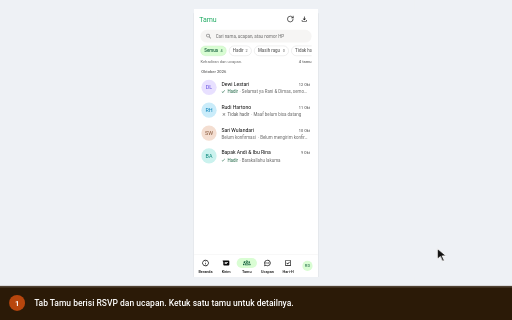
t = 0.00 s
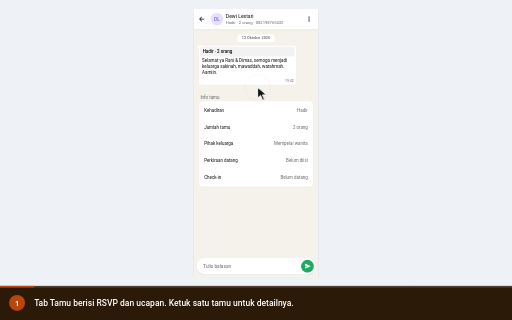
t = 1.66 s
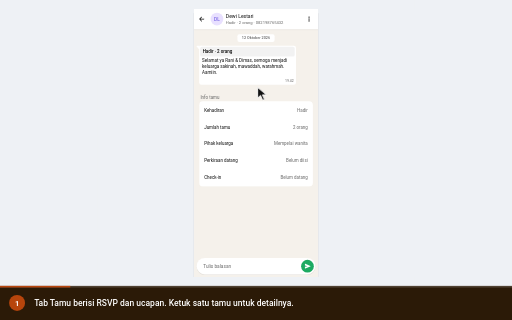
t = 3.40 s
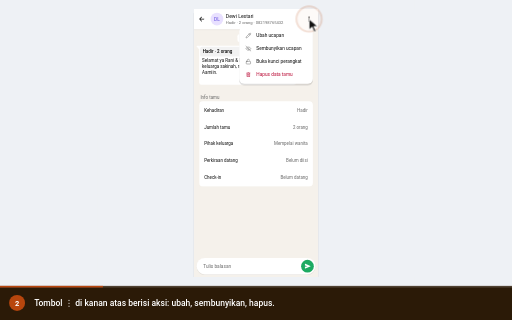
t = 4.98 s
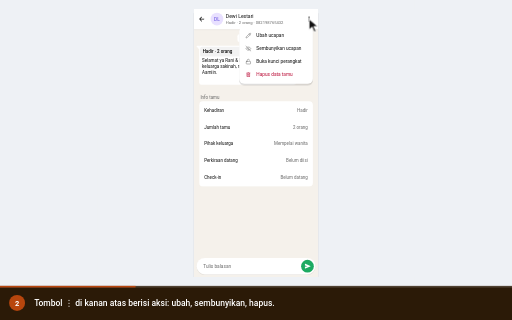
t = 6.55 s
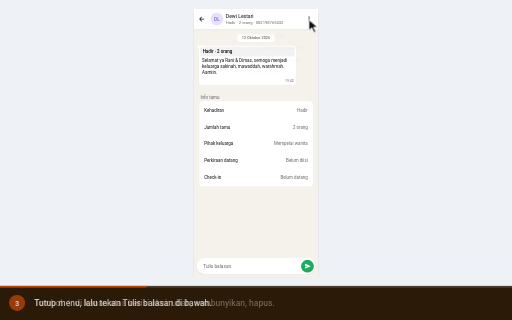
t = 7.08 s

The animated SVG that drew these frames (rendered in a browser with its animation timeline set to each time). Animation: 30 CSS @keyframes rules; frames cover the first 7.08 s, repeats indefinitely.

<svg xmlns="http://www.w3.org/2000/svg" viewBox="0 0 960 600" width="960" height="600" role="img" aria-labelledby="ttl dsc" font-family='Roboto,-apple-system,BlinkMacSystemFont,"Segoe UI",system-ui,sans-serif' data-total="25.2" data-steps="0,3.4,7,10.2,13,16.8,20">
<title id="ttl">Melihat tamu dan membalas ucapan</title>
<desc id="dsc">1. Tab Tamu berisi RSVP dan ucapan. Ketuk satu tamu untuk detailnya. 2. Tombol ⋮ di kanan atas berisi aksi: ubah, sembunyikan, hapus. 3. Tutup menu, lalu tekan Tulis balasan di bawah. 4. Ketik ucapan terima kasih untuk tamu itu. 5. Tekan tombol kirim. Balasan tersimpan dan tampil di undangan. 6. Tekan panah kembali. Daftar tamu dan tab bawah muncul lagi. 7. Tab Ucapan: tiap ucapan bertanda Sudah dibalas atau Belum dibalas.</desc>
<style>#world{transform:translate(182.22px,0px) scale(0.5956);animation:cam 25.2s infinite}@keyframes cam{0%{transform:translate(182.22px,0px) scale(0.5956);animation-timing-function:cubic-bezier(0.77,0,0.175,1)}2.381%{transform:translate(182.22px,0px) scale(0.5956)}13.492%{transform:translate(182.22px,0px) scale(0.5956);animation-timing-function:cubic-bezier(0.77,0,0.175,1)}15.873%{transform:translate(182.22px,0px) scale(0.5956)}27.778%{transform:translate(182.22px,0px) scale(0.5956);animation-timing-function:cubic-bezier(0.77,0,0.175,1)}30.159%{transform:translate(182.22px,0px) scale(0.5956)}40.476%{transform:translate(182.22px,0px) scale(0.5956);animation-timing-function:cubic-bezier(0.77,0,0.175,1)}42.857%{transform:translate(182.22px,0px) scale(0.5956)}51.587%{transform:translate(182.22px,0px) scale(0.5956);animation-timing-function:cubic-bezier(0.77,0,0.175,1)}53.968%{transform:translate(182.22px,0px) scale(0.5956)}66.667%{transform:translate(182.22px,0px) scale(0.5956);animation-timing-function:cubic-bezier(0.77,0,0.175,1)}69.048%{transform:translate(182.22px,0px) scale(0.5956)}79.365%{transform:translate(182.22px,0px) scale(0.5956);animation-timing-function:cubic-bezier(0.77,0,0.175,1)}81.746%{transform:translate(182.22px,0px) scale(0.5956)}98.214%{transform:translate(182.22px,0px) scale(0.5956);animation-timing-function:cubic-bezier(0.77,0,0.175,1)}100%{transform:translate(182.22px,0px) scale(0.5956)}}
#e-sel{transform-box:fill-box;transform-origin:center;opacity:1;transform:none;animation:v0 25.2s infinite}@keyframes v0{0%{opacity:0;transform:translateY(8px)}5.198%{opacity:0;transform:translateY(8px);animation-timing-function:cubic-bezier(0.23,1,0.32,1)}6.23%{opacity:1;transform:none}98.214%{opacity:1;transform:none}100%{opacity:0;transform:translateY(8px)}}
#e-detail{transform-box:fill-box;transform-origin:center;opacity:1;animation:v1 25.2s infinite}@keyframes v1{0%{opacity:0}5.198%{opacity:0;animation-timing-function:cubic-bezier(0.23,1,0.32,1)}6.23%{opacity:1}98.214%{opacity:1}100%{opacity:0}}
#e-infoA{transform-box:fill-box;transform-origin:center;opacity:1;transform:none;animation:v2 25.2s infinite}@keyframes v2{0%{opacity:0;transform:translateY(8px)}5.198%{opacity:0;transform:translateY(8px);animation-timing-function:cubic-bezier(0.23,1,0.32,1)}6.23%{opacity:1;transform:none}98.214%{opacity:1;transform:none}100%{opacity:0;transform:translateY(8px)}}
#e-composeA{transform-box:fill-box;transform-origin:center;opacity:1;transform:none;animation:v3 25.2s infinite}@keyframes v3{0%{opacity:0;transform:translateY(8px)}5.198%{opacity:0;transform:translateY(8px);animation-timing-function:cubic-bezier(0.23,1,0.32,1)}6.23%{opacity:1;transform:none}98.214%{opacity:1;transform:none}100%{opacity:0;transform:translateY(8px)}}
#e-menu{transform-origin:667px 68px;opacity:0;transform:scale(.96);animation:v4 25.2s infinite}@keyframes v4{0%{opacity:0;transform:scale(.96)}18.968%{opacity:0;transform:scale(.96);animation-timing-function:cubic-bezier(0.23,1,0.32,1)}20%{opacity:1;transform:none}27.778%{opacity:1;transform:none;animation-timing-function:cubic-bezier(0.23,1,0.32,1)}28.413%{opacity:0;transform:scale(.96)}98.214%{opacity:0;transform:scale(.96)}100%{opacity:0;transform:scale(.96)}}
#e-reply{transform-box:fill-box;transform-origin:center;opacity:1;transform:none;animation:v5 25.2s infinite}@keyframes v5{0%{opacity:0;transform:translateY(8px)}32.698%{opacity:0;transform:translateY(8px);animation-timing-function:cubic-bezier(0.23,1,0.32,1)}33.73%{opacity:1;transform:none}98.214%{opacity:1;transform:none}100%{opacity:0;transform:translateY(8px)}}
#e-phReply{transform-box:fill-box;transform-origin:center;opacity:0;transform:translateY(8px);animation:v6 25.2s infinite}@keyframes v6{0%{opacity:0;transform:translateY(8px)}32.698%{opacity:0;transform:translateY(8px);animation-timing-function:cubic-bezier(0.23,1,0.32,1)}33.73%{opacity:1;transform:none}40.476%{opacity:1;transform:none;animation-timing-function:cubic-bezier(0.23,1,0.32,1)}41.111%{opacity:0;transform:translateY(8px)}98.214%{opacity:0;transform:translateY(8px)}100%{opacity:0;transform:translateY(8px)}}
#e-typed{transform-box:fill-box;transform-origin:center;opacity:1;transform:none;animation:v7 25.2s infinite}@keyframes v7{0%{opacity:0;transform:translateY(8px)}40.476%{opacity:0;transform:translateY(8px);animation-timing-function:cubic-bezier(0.23,1,0.32,1)}41.508%{opacity:1;transform:none}98.214%{opacity:1;transform:none}100%{opacity:0;transform:translateY(8px)}}
#e-out{transform-box:fill-box;transform-origin:center;opacity:1;transform:none;animation:v8 25.2s infinite}@keyframes v8{0%{opacity:0;transform:translateY(8px)}57.341%{opacity:0;transform:translateY(8px);animation-timing-function:cubic-bezier(0.23,1,0.32,1)}58.373%{opacity:1;transform:none}98.214%{opacity:1;transform:none}100%{opacity:0;transform:translateY(8px)}}
#e-saved{transform-box:fill-box;transform-origin:center;opacity:0;transform:translateY(24px);animation:v9 25.2s infinite}@keyframes v9{0%{opacity:0;transform:translateY(24px)}57.341%{opacity:0;transform:translateY(24px);animation-timing-function:cubic-bezier(0.23,1,0.32,1)}58.373%{opacity:1;transform:none}66.667%{opacity:1;transform:none;animation-timing-function:cubic-bezier(0.23,1,0.32,1)}67.302%{opacity:0;transform:translateY(24px)}98.214%{opacity:0;transform:translateY(24px)}100%{opacity:0;transform:translateY(24px)}}
#e-list{transform-box:fill-box;transform-origin:center;opacity:1;animation:v10 25.2s infinite}@keyframes v10{0%{opacity:0}71.587%{opacity:0;animation-timing-function:cubic-bezier(0.23,1,0.32,1)}72.619%{opacity:1}98.214%{opacity:1}100%{opacity:0}}
#e-ucapan{transform-box:fill-box;transform-origin:center;opacity:1;animation:v11 25.2s infinite}@keyframes v11{0%{opacity:0}84.841%{opacity:0;animation-timing-function:cubic-bezier(0.23,1,0.32,1)}85.873%{opacity:1}98.214%{opacity:1}100%{opacity:0}}
.ty3_0{transform-box:fill-box;transform-origin:left center;animation:ty3_0 25.2s infinite}@keyframes ty3_0{0%,41.865%{transform:scaleX(0);animation-timing-function:steps(26,end)}49.087%,98.214%{transform:scaleX(1)}100%{transform:scaleX(1)}}
#cur{animation:cur 25.2s infinite}@keyframes cur{0%{transform:translate(820px,466px);animation-timing-function:cubic-bezier(0.77,0,0.175,1)}4.722%{transform:translate(483px,163.8px);animation-timing-function:cubic-bezier(0.77,0,0.175,1)}13.492%{transform:translate(483px,163.8px);animation-timing-function:cubic-bezier(0.77,0,0.175,1)}18.492%{transform:translate(579.5px,35.7px);animation-timing-function:cubic-bezier(0.77,0,0.175,1)}27.778%{transform:translate(579.5px,35.7px);animation-timing-function:cubic-bezier(0.77,0,0.175,1)}32.222%{transform:translate(453.2px,499.1px);animation-timing-function:cubic-bezier(0.77,0,0.175,1)}40.476%{transform:translate(453.2px,499.1px);animation-timing-function:cubic-bezier(0.77,0,0.175,1)}51.587%{transform:translate(453.2px,499.1px);animation-timing-function:cubic-bezier(0.77,0,0.175,1)}56.865%{transform:translate(576.5px,499.7px);animation-timing-function:cubic-bezier(0.77,0,0.175,1)}66.667%{transform:translate(576.5px,499.7px);animation-timing-function:cubic-bezier(0.77,0,0.175,1)}71.111%{transform:translate(378.2px,35.7px);animation-timing-function:cubic-bezier(0.77,0,0.175,1)}79.365%{transform:translate(378.2px,35.7px);animation-timing-function:cubic-bezier(0.77,0,0.175,1)}84.365%{transform:translate(501.4px,496.7px);animation-timing-function:cubic-bezier(0.77,0,0.175,1)}98.214%{transform:translate(501.4px,496.7px);animation-timing-function:cubic-bezier(0.77,0,0.175,1)}100%{transform:translate(820px,466px);animation-timing-function:cubic-bezier(0.77,0,0.175,1)}}
#r0{opacity:0;transform-origin:483px 163.8px;animation:r0 25.2s infinite}@keyframes r0{0%,4.722%{opacity:0;transform:scale(.4);animation-timing-function:cubic-bezier(0.23,1,0.32,1)}4.921%{opacity:1}6.905%{opacity:0;transform:scale(1.5)}100%{opacity:0}}
#r1{opacity:0;transform-origin:579.5px 35.7px;animation:r1 25.2s infinite}@keyframes r1{0%,18.492%{opacity:0;transform:scale(.4);animation-timing-function:cubic-bezier(0.23,1,0.32,1)}18.69%{opacity:1}20.675%{opacity:0;transform:scale(1.5)}100%{opacity:0}}
#r2{opacity:0;transform-origin:453.2px 499.1px;animation:r2 25.2s infinite}@keyframes r2{0%,32.222%{opacity:0;transform:scale(.4);animation-timing-function:cubic-bezier(0.23,1,0.32,1)}32.421%{opacity:1}34.405%{opacity:0;transform:scale(1.5)}100%{opacity:0}}
#r4{opacity:0;transform-origin:576.5px 499.7px;animation:r4 25.2s infinite}@keyframes r4{0%,56.865%{opacity:0;transform:scale(.4);animation-timing-function:cubic-bezier(0.23,1,0.32,1)}57.063%{opacity:1}59.048%{opacity:0;transform:scale(1.5)}100%{opacity:0}}
#r5{opacity:0;transform-origin:378.2px 35.7px;animation:r5 25.2s infinite}@keyframes r5{0%,71.111%{opacity:0;transform:scale(.4);animation-timing-function:cubic-bezier(0.23,1,0.32,1)}71.31%{opacity:1}73.294%{opacity:0;transform:scale(1.5)}100%{opacity:0}}
#r6{opacity:0;transform-origin:501.4px 496.7px;animation:r6 25.2s infinite}@keyframes r6{0%,84.365%{opacity:0;transform:scale(.4);animation-timing-function:cubic-bezier(0.23,1,0.32,1)}84.563%{opacity:1}86.548%{opacity:0;transform:scale(1.5)}100%{opacity:0}}
#c0,#n0{opacity:0;animation:c0 25.2s infinite}@keyframes c0{0%{opacity:1}13.492%{opacity:1}14.286%{opacity:0}99.802%{opacity:0}100%{opacity:1}}
#c1,#n1{opacity:0;animation:c1 25.2s infinite}@keyframes c1{0%{opacity:0}13.492%{opacity:0}14.286%{opacity:1}27.778%{opacity:1}28.571%{opacity:0}100%{opacity:0}}
#c2,#n2{opacity:0;animation:c2 25.2s infinite}@keyframes c2{0%{opacity:0}27.778%{opacity:0}28.571%{opacity:1}40.476%{opacity:1}41.27%{opacity:0}100%{opacity:0}}
#c3,#n3{opacity:0;animation:c3 25.2s infinite}@keyframes c3{0%{opacity:0}40.476%{opacity:0}41.27%{opacity:1}51.587%{opacity:1}52.381%{opacity:0}100%{opacity:0}}
#c4,#n4{opacity:0;animation:c4 25.2s infinite}@keyframes c4{0%{opacity:0}51.587%{opacity:0}52.381%{opacity:1}66.667%{opacity:1}67.46%{opacity:0}100%{opacity:0}}
#c5,#n5{opacity:0;animation:c5 25.2s infinite}@keyframes c5{0%{opacity:0}66.667%{opacity:0}67.46%{opacity:1}79.365%{opacity:1}80.159%{opacity:0}100%{opacity:0}}
#c6,#n6{opacity:1;animation:c6 25.2s infinite}@keyframes c6{0%{opacity:0}79.365%{opacity:0}80.159%{opacity:1}98.214%{opacity:1}99.008%{opacity:0}100%{opacity:0}}
#prog{transform-origin:0 0;transform:scaleX(1);animation:prog 25.2s linear infinite}@keyframes prog{0%{transform:scaleX(0)}98.214%{transform:scaleX(1)}100%{transform:scaleX(1)}}
#ca0{opacity:0;animation:ca0 25.2s infinite}@keyframes ca0{0%,41.865%{opacity:0;transform:translateX(0)}41.866%{opacity:1;transform:translateX(0);animation-timing-function:steps(26,end)}49.087%{opacity:1;transform:translateX(196px)}51.071%{opacity:0;transform:translateX(196px)}100%{opacity:0;transform:translateX(196px)}}
@media (prefers-reduced-motion:reduce){*{animation:none!important}#cur{display:none}}</style>
<defs><clipPath id="ty3_0"><rect class="ty3_0" x="334" y="826" width="196" height="24"/></clipPath><clipPath id="stage"><rect x="0" y="0" width="960" height="536"/></clipPath></defs>
<rect x="0" y="0" width="960" height="600" rx="0" fill="#eef1f5"/>
<g clip-path="url(#stage)"><g id="world">
<rect x="0" y="0" width="1000" height="900" rx="0" fill="#eef1f5"/>
<rect x="305" y="34" width="390" height="844" rx="2" fill="rgba(16,24,40,.08)"/><rect x="302" y="40" width="396" height="844" rx="4" fill="rgba(16,24,40,.04)"/>
<rect x="305" y="28" width="390" height="844" rx="0" fill="#fff"/>
<g transform="translate(305 28)"><rect x="0" y="0" width="390" height="844" rx="0" fill="#fff"/><rect x="0" y="0" width="390" height="64" rx="0" fill="#fff"/><text x="16" y="40" font-size="22" fill="#1daa61">Tamu</text><g transform="translate(291 20) scale(1)" fill="none" stroke="#0a0a0a" stroke-width="2" stroke-linecap="round" stroke-linejoin="round"><path d="M21 12a9 9 0 1 1-9-9c2.52 0 4.93 1 6.74 2.74L21 8"/><path d="M21 3v5h-5"/></g><g transform="translate(335 20) scale(1)" fill="#0a0a0a"><path d="M12 15.57a1.1 1.1 0 0 1-.38-.06.88.88 0 0 1-.32-.21l-3.6-3.6a.92.92 0 0 1-.29-.7 1.03 1.03 0 0 1 1-1.01c.28-.01.52.08.71.29L11 12.14V5c0-.28.1-.52.29-.71.19-.2.43-.29.71-.29.28 0 .52.1.71.29.2.19.29.43.29.71v7.15l1.88-1.88c.2-.2.43-.3.7-.28a1.02 1.02 0 0 1 1 1.01c.02.27-.08.5-.28.7l-3.6 3.6a.8.8 0 0 1-.32.21 1.1 1.1 0 0 1-.38.06ZM6 20c-.55 0-1.02-.2-1.41-.59-.4-.39-.59-.86-.59-1.41v-2c0-.28.1-.52.29-.71.19-.2.43-.29.71-.29.28 0 .52.1.71.29.2.19.29.43.29.71v2h12v-2c0-.28.1-.52.29-.71.19-.2.43-.29.71-.29.28 0 .52.1.71.29.2.19.29.43.29.71v2c0 .55-.2 1.02-.59 1.41-.39.4-.86.59-1.41.59H6Z"/></g><rect x="20" y="66" width="350" height="40" rx="20" fill="#f6f5f4"/><g transform="translate(36 76) scale(0.8333)" fill="#666666"><path d="M9.5 16a6.27 6.27 0 0 1-4.61-1.89A6.27 6.27 0 0 1 3 9.5c0-1.82.63-3.35 1.89-4.61A6.27 6.27 0 0 1 9.5 3c1.82 0 3.35.63 4.61 1.89A6.27 6.27 0 0 1 16 9.5a6.1 6.1 0 0 1-1.3 3.8l5.6 5.6c.18.18.27.42.27.7 0 .28-.09.52-.27.7a.95.95 0 0 1-.7.27.95.95 0 0 1-.7-.27l-5.6-5.6A5.96 5.96 0 0 1 9.5 16Zm0-2c1.25 0 2.31-.44 3.19-1.31A4.34 4.34 0 0 0 14 9.5c0-1.25-.44-2.31-1.31-3.19A4.34 4.34 0 0 0 9.5 5c-1.25 0-2.31.44-3.19 1.31A4.34 4.34 0 0 0 5 9.5c0 1.25.44 2.31 1.31 3.19A4.34 4.34 0 0 0 9.5 14Z"/></g><text x="68" y="91" font-size="14" fill="#666666">Cari nama, ucapan, atau nomor HP</text><svg x="0" y="100" width="370" height="60" viewBox="0 100 370 60" overflow="hidden"><rect x="20.5" y="116.5" width="81" height="31" rx="16" fill="#d9fdd3" stroke="#bfe6b8" stroke-width="1"/><text x="32" y="137" font-size="14" font-weight="500" fill="#15603e">Semua</text><text x="83" y="137" font-size="12" fill="#15603e">4</text><rect x="110.5" y="116.5" width="70" height="31" rx="16" fill="#fff" stroke="#cccccc" stroke-width="1"/><text x="122" y="137" font-size="14" font-weight="500" fill="#666666">Hadir</text><text x="162" y="137" font-size="12" fill="#666666">2</text><rect x="189.5" y="116.5" width="108" height="31" rx="16" fill="#fff" stroke="#cccccc" stroke-width="1"/><text x="201" y="137" font-size="14" font-weight="500" fill="#666666">Masih ragu</text><text x="279" y="137" font-size="12" fill="#666666">0</text><rect x="306.5" y="116.5" width="108" height="31" rx="16" fill="#fff" stroke="#cccccc" stroke-width="1"/><text x="318" y="137" font-size="14" font-weight="500" fill="#666666">Tidak hadir</text><text x="396" y="137" font-size="12" fill="#666666">1</text><rect x="423.5" y="116.5" width="149" height="31" rx="16" fill="#fff" stroke="#cccccc" stroke-width="1"/><text x="435" y="137" font-size="14" font-weight="500" fill="#666666">Belum konfirmasi</text><text x="554" y="137" font-size="12" fill="#666666">1</text></svg><text x="20" y="171" font-size="13" fill="#666666">Kehadiran dan ucapan.</text><text x="370" y="171" font-size="13" font-weight="500" fill="#666666" text-anchor="end">4 tamu</text><text x="23" y="203" font-size="13" font-weight="500" fill="#666666">Oktober 2026</text><circle cx="47" cy="247" r="24" fill="#e8e0ff"/><text x="47" y="253" font-size="17" fill="#5e47de" text-anchor="middle">DL</text><text x="86" y="242" font-size="16" fill="#0a0a0a">Dewi Lestari</text><text x="365" y="242" font-size="12" font-weight="500" fill="#666666" text-anchor="end">12 Okt</text><g transform="translate(86 252) scale(0.6667)" fill="#15603e"><path d="M16.14 5.86a1 1 0 0 0-1.41.15l-7.99 9.86-3.25-3.29a.99.99 0 0 0-1.41 0 .99.99 0 0 0 0 1.41l4.03 4.09c.19.19.45.3.71.3h.05a1 1 0 0 0 .73-.37l8.7-10.73a1 1 0 0 0-.15-1.41l-.01-.01Z"/></g><text x="105" y="265" font-size="14" fill="#15603e">Hadir</text><text x="143" y="265" font-size="14" fill="#666666">· Selamat ya Rani &amp; Dimas, semo…</text><circle cx="47" cy="319" r="24" fill="#caecfa"/><text x="47" y="325" font-size="17" fill="#027eb5" text-anchor="middle">RH</text><text x="86" y="314" font-size="16" fill="#0a0a0a">Rudi Hartono</text><text x="365" y="314" font-size="12" font-weight="500" fill="#666666" text-anchor="end">11 Okt</text><g transform="translate(86 324) scale(0.6667)" fill="#555"><path d="m12 13.4-4.9 4.9a.95.95 0 0 1-.7.27.95.95 0 0 1-.7-.27.95.95 0 0 1-.28-.7c0-.28.1-.52.28-.7l4.9-4.9-4.9-4.9a.95.95 0 0 1-.28-.7.95.95 0 0 1 .97-.98c.3 0 .53.1.71.28l4.9 4.9 4.9-4.9a.95.95 0 0 1 .7-.27c.28 0 .52.09.7.27.18.18.27.42.27.7 0 .28-.09.52-.27.7L13.4 12l4.9 4.9c.18.18.27.42.27.7 0 .28-.09.52-.27.7a.95.95 0 0 1-.7.27.95.95 0 0 1-.7-.27L12 13.4Z"/></g><text x="105" y="337" font-size="14" fill="#555">Tidak hadir</text><text x="180" y="337" font-size="14" fill="#666666">· Maaf belum bisa datang</text><circle cx="47" cy="391" r="24" fill="#f4ded1"/><text x="47" y="397" font-size="17" fill="#855538" text-anchor="middle">SW</text><text x="86" y="386" font-size="16" fill="#0a0a0a">Sari Wulandari</text><text x="365" y="386" font-size="12" font-weight="500" fill="#666666" text-anchor="end">10 Okt</text><text x="86" y="409" font-size="14" fill="#666666">Belum konfirmasi</text><text x="201" y="409" font-size="14" fill="#666666">· Belum mengirim konfir…</text><circle cx="47" cy="463" r="24" fill="#cbf2ee"/><text x="47" y="469" font-size="17" fill="#028377" text-anchor="middle">BA</text><text x="86" y="458" font-size="16" fill="#0a0a0a">Bapak Andi &amp; Ibu Rina</text><text x="365" y="458" font-size="12" font-weight="500" fill="#666666" text-anchor="end">9 Okt</text><g transform="translate(86 468) scale(0.6667)" fill="#15603e"><path d="M16.14 5.86a1 1 0 0 0-1.41.15l-7.99 9.86-3.25-3.29a.99.99 0 0 0-1.41 0 .99.99 0 0 0 0 1.41l4.03 4.09c.19.19.45.3.71.3h.05a1 1 0 0 0 .73-.37l8.7-10.73a1 1 0 0 0-.15-1.41l-.01-.01Z"/></g><text x="105" y="481" font-size="14" fill="#15603e">Hadir</text><text x="143" y="481" font-size="14" fill="#666666">· Barakallahu lakuma</text><rect x="0" y="773" width="390" height="71" rx="0" fill="#fff"/><line x1="0" y1="773.5" x2="390" y2="773.5" stroke="#e6e6e6" stroke-width="1"/><g transform="translate(24 788) scale(1)" fill="#0a0a0a"><path d="M12 17c.28 0 .52-.1.71-.29.2-.19.29-.43.29-.71v-4c0-.28-.1-.52-.29-.71A.97.97 0 0 0 12 11c-.28 0-.52.1-.71.29A.94.94 0 0 0 11 12v4c0 .28.1.52.29.71.19.2.43.29.71.29Zm0-8c.28 0 .52-.1.71-.29.2-.19.29-.43.29-.71 0-.28-.1-.52-.29-.71A.97.97 0 0 0 12 7c-.28 0-.52.1-.71.29A.94.94 0 0 0 11 8c0 .28.1.52.29.71.19.2.43.29.71.29Zm0 13a10.1 10.1 0 0 1-9.21-6.1A9.74 9.74 0 0 1 2 12a10.1 10.1 0 0 1 6.1-9.21A9.74 9.74 0 0 1 12 2a10.1 10.1 0 0 1 9.21 6.1c.53 1.22.79 2.52.79 3.9s-.26 2.68-.79 3.9a10.1 10.1 0 0 1-5.31 5.31A9.74 9.74 0 0 1 12 22Zm0-2c2.23 0 4.13-.77 5.68-2.32A7.72 7.72 0 0 0 20 12a7.7 7.7 0 0 0-2.32-5.67A7.72 7.72 0 0 0 12 4a7.7 7.7 0 0 0-5.67 2.33A7.72 7.72 0 0 0 4 12c0 2.23.78 4.13 2.33 5.68A7.72 7.72 0 0 0 12 20Z"/></g><text x="36" y="833" font-size="12" font-weight="500" fill="#0a0a0a" text-anchor="middle">Beranda</text><g transform="translate(89 788) scale(1)" fill="#0a0a0a"><path fill-rule="evenodd" d="M22 6.67C22 5.19 20.8 4 19.33 4H1.8a1 1 0 0 0-.85 1.53L3 9v8.33C3 18.81 4.2 20 5.67 20h13.66c1.48 0 2.67-1.2 2.67-2.67V6.67ZM7 10a1 1 0 0 1 1-1h9a1 1 0 1 1 0 2H8a1 1 0 0 1-1-1Zm1 3a1 1 0 1 0 0 2h6a1 1 0 1 0 0-2H8Z" clip-rule="evenodd"/></g><text x="101" y="833" font-size="12" font-weight="500" fill="#0a0a0a" text-anchor="middle">Kirim</text><rect x="134" y="784" width="64" height="32" rx="16" fill="#d9fdd3"/><g transform="translate(154 788) scale(1)" fill="#15603e"><path fill-rule="evenodd" d="M6.37 18.67a1.81 1.81 0 0 1-.58-1.24c-.01-.5-.03-1.5.03-1.94a2.7 2.7 0 0 1 .4-1.1 2.84 2.84 0 0 1 .9-.82c.46-.28.98-.46 1.4-.58A12.2 12.2 0 0 1 12 12.5a12.69 12.69 0 0 1 3.47.49 5.76 5.76 0 0 1 1.52.65c.28.19.56.44.78.76a2.41 2.41 0 0 1 .41 1.1c.06.43.04 1.43.03 1.93a1.9 1.9 0 0 1-.58 1.24c-.22.2-.48.33-.75.33H7.12c-.27 0-.53-.13-.75-.33Zm13.6-3.27c.04.6.03.86.02 1.6v.49a4.58 4.58 0 0 1-.3 1.51h2.97c.72 0 1.31-1.85 1.33-2.58.01-.4.02-.13-.02-.46a2.34 2.34 0 0 0-.95-1.6 4.27 4.27 0 0 0-1.41-.68h-.02v-.01a7.72 7.72 0 0 0-2.35-.27 4.18 4.18 0 0 1 .72 2Zm-2.04-3.95a2.65 2.65 0 0 0 3.16.06 2.67 2.67 0 1 0-3.16-.06ZM14.9 9.62A3.54 3.54 0 0 0 15.5 7a3.56 3.56 0 1 0-.61 2.62Zm-7.88.4a2.67 2.67 0 1 0-5.16-1.38 2.67 2.67 0 0 0 5.16 1.38Zm-4.42 3.6-.18.05h-.03a4.3 4.3 0 0 0-1.41.69 2.3 2.3 0 0 0-.95 1.6c-.04.33-.03 1.06-.02 1.46.02.73.61 1.58 1.33 1.58H4.3a4.58 4.58 0 0 1-.3-1.51V17c-.01-.74-.02-1 .03-1.6 0-.05 0-.1.02-.15a4.48 4.48 0 0 1 .7-1.85 7.22 7.22 0 0 0-2.16.22Zm9.4.88c-1.21 0-2.22.2-2.92.4-.37.12-.68.23-.91.38-.23.13-.3.25-.34.34a.7.7 0 0 0-.03.14s0-.01 0 0L7.79 17h8.42v-1.24c-.01-.01 0 .01 0 0a.7.7 0 0 0-.04-.14c-.03-.09-.11-.2-.34-.34a3.84 3.84 0 0 0-.91-.37c-.7-.2-1.7-.41-2.92-.41ZM12 6a1.55 1.55 0 1 0 0 3.11c.86 0 1.56-.7 1.56-1.55C13.56 6.7 12.86 6 12 6Z" clip-rule="evenodd"/></g><text x="166" y="833" font-size="12" font-weight="500" fill="#0a0a0a" text-anchor="middle">Tamu</text><g transform="translate(219 788) scale(1)" fill="#0a0a0a"><path fill-rule="evenodd" d="M15.83 8.63A1 1 0 0 1 17.2 9a5.98 5.98 0 0 1 0 6 1 1 0 0 1-1.73-1 3.98 3.98 0 0 0 0-4 1 1 0 0 1 .36-1.37Zm-7.66 0A1 1 0 0 1 8.53 10a3.98 3.98 0 0 0 0 4 1 1 0 0 1-1.73 1 5.98 5.98 0 0 1 0-6 1 1 0 0 1 1.37-.37Z" clip-rule="evenodd"/><path d="M13.5 12a1.5 1.5 0 1 1-3 0 1.5 1.5 0 0 1 3 0Z"/><path fill-rule="evenodd" d="m5.33 16.48-.23.8c-.24.77-.48 1.6-.68 2.3.7-.2 1.53-.44 2.3-.68l.8-.23.72.39a8 8 0 1 0-3.3-3.3l.4.72Zm-2.15.22A48.91 48.91 0 0 0 2 21a1 1 0 0 0 1 1c.31 0 2.46-.63 4.3-1.18a10 10 0 1 0-4.12-4.12Z" clip-rule="evenodd"/></g><text x="231" y="833" font-size="12" font-weight="500" fill="#0a0a0a" text-anchor="middle">Ucapan</text><g transform="translate(284 788) scale(1)" fill="#0a0a0a"><path d="m10.6 13.4-2.15-2.15a.95.95 0 0 0-.7-.28.95.95 0 0 0-.97.97c0 .3.09.53.27.71L9.9 15.5a.96.96 0 0 0 1.4 0l5.65-5.65a.95.95 0 0 0 .28-.7.95.95 0 0 0-.98-.97.96.96 0 0 0-.7.27L10.6 13.4ZM5 21c-.55 0-1.02-.2-1.41-.59-.4-.39-.59-.86-.59-1.41V5c0-.55.2-1.02.59-1.41C3.98 3.19 4.45 3 5 3h14c.55 0 1.02.2 1.41.59.4.39.59.86.59 1.41v14c0 .55-.2 1.02-.59 1.41-.39.4-.86.59-1.41.59H5Zm0-2h14V5H5v14Z"/></g><text x="296" y="833" font-size="12" font-weight="500" fill="#0a0a0a" text-anchor="middle">Hari-H</text><circle cx="357" cy="809" r="16" fill="#d9fdd3"/><text x="357" y="813.5" font-size="13" fill="#15603e" text-anchor="middle">RD</text></g>
<g id="e-sel"><g transform="translate(305 28)"><rect x="10" y="211" width="370" height="72" rx="12" fill="#f6f5f4"/><circle cx="47" cy="247" r="24" fill="#e8e0ff"/><text x="47" y="253" font-size="17" fill="#5e47de" text-anchor="middle">DL</text><text x="86" y="242" font-size="16" fill="#0a0a0a">Dewi Lestari</text><text x="365" y="242" font-size="12" font-weight="500" fill="#666666" text-anchor="end">12 Okt</text><g transform="translate(86 252) scale(0.6667)" fill="#15603e"><path d="M16.14 5.86a1 1 0 0 0-1.41.15l-7.99 9.86-3.25-3.29a.99.99 0 0 0-1.41 0 .99.99 0 0 0 0 1.41l4.03 4.09c.19.19.45.3.71.3h.05a1 1 0 0 0 .73-.37l8.7-10.73a1 1 0 0 0-.15-1.41l-.01-.01Z"/></g><text x="105" y="265" font-size="14" fill="#15603e">Hadir</text><text x="143" y="265" font-size="14" fill="#666666">· Selamat ya Rani &amp; Dimas, semo…</text></g></g>
<g id="e-detail"><g transform="translate(305 28)"><rect x="0" y="0" width="390" height="844" rx="0" fill="#f5f1eb"/><rect x="136.5" y="80" width="117" height="24" rx="6" fill="#fff"/><text x="195" y="96" font-size="12" font-weight="500" fill="#666666" text-anchor="middle">12 Oktober 2026</text><rect x="16" y="116" width="305" height="123" rx="7.5" fill="#fff"/><rect x="16" y="116" width="10" height="10" rx="0" fill="#fff"/><path d="M16 116 h-6.5 q-2.6 0 -1.1 2.1 l7.6 9.9 z" fill="#fff"/><rect x="19" y="119" width="298" height="31" rx="6" fill="rgba(0,0,0,.05)"/><text x="27" y="140" font-size="14.2" font-weight="500" fill="#0a0a0a">Hadir · 2 orang</text><text x="25" y="168" font-size="14.2" fill="#0a0a0a"><tspan x="25" dy="0">Selamat ya Rani &amp; Dimas, semoga menjadi</tspan><tspan x="25" dy="19">keluarga sakinah, mawaddah, warahmah.</tspan><tspan x="25" dy="19">Aamiin.</tspan></text><text x="314" y="231" font-size="11" fill="#666666" text-anchor="end">19.42</text><rect x="0" y="64" width="390" height="3" rx="0" fill="rgba(10,10,10,.05)"/><rect x="0" y="0" width="390" height="64" rx="0" fill="#fff"/><g transform="translate(12 20) scale(1)" fill="#0a0a0a"><path d="m7.82 13 4.9 4.9c.2.2.3.43.3.7a1 1 0 0 1-.32.7c-.2.18-.43.28-.7.29a.92.92 0 0 1-.7-.29l-6.6-6.6a.88.88 0 0 1-.21-.32 1.1 1.1 0 0 1-.07-.38c0-.13.03-.26.07-.38a.88.88 0 0 1 .21-.32l6.6-6.6a.93.93 0 0 1 .69-.27.97.97 0 0 1 1.01.99c0 .27-.1.5-.3.7L7.82 11H19c.28 0 .52.1.71.29.2.19.29.43.29.71 0 .28-.1.52-.29.71A.94.94 0 0 1 19 13H7.82Z"/></g><circle cx="72" cy="32" r="20" fill="#e8e0ff"/><text x="72" y="37.5" font-size="15" fill="#5e47de" text-anchor="middle">DL</text><text x="100" y="29" font-size="16" fill="#0a0a0a">Dewi Lestari</text><text x="100" y="47" font-size="13" fill="#666666">Hadir · 2 orang · 082198765432</text><g transform="translate(350 20) scale(1)" fill="#0a0a0a"><path d="M12 20c-.55 0-1.02-.2-1.41-.59-.4-.39-.59-.86-.59-1.41 0-.55.2-1.02.59-1.41.39-.4.86-.59 1.41-.59.55 0 1.02.2 1.41.59.4.39.59.86.59 1.41 0 .55-.2 1.02-.59 1.41-.39.4-.86.59-1.41.59Zm0-6c-.55 0-1.02-.2-1.41-.59-.4-.39-.59-.86-.59-1.41 0-.55.2-1.02.59-1.41.39-.4.86-.59 1.41-.59.55 0 1.02.2 1.41.59.4.39.59.86.59 1.41 0 .55-.2 1.02-.59 1.41-.39.4-.86.59-1.41.59Zm0-6c-.55 0-1.02-.2-1.41-.59-.4-.39-.59-.86-.59-1.41 0-.55.2-1.02.59-1.41.39-.4.86-.59 1.41-.59.55 0 1.02.2 1.41.59.4.39.59.86.59 1.41 0 .55-.2 1.02-.59 1.41-.39.4-.86.59-1.41.59Z"/></g></g></g>
<g id="e-infoA"><g transform="translate(305 28)"><text x="20" y="283" font-size="14" fill="#666666">Info tamu</text><rect x="16" y="291" width="358" height="268" rx="12" fill="#fff"/><text x="32" y="326" font-size="14" fill="#0a0a0a">Kehadiran</text><text x="358" y="326" font-size="14" fill="#666666" text-anchor="end">Hadir</text><text x="32" y="378" font-size="14" fill="#0a0a0a">Jumlah tamu</text><text x="358" y="378" font-size="14" fill="#666666" text-anchor="end">2 orang</text><text x="32" y="430" font-size="14" fill="#0a0a0a">Pihak keluarga</text><text x="358" y="430" font-size="14" fill="#666666" text-anchor="end">Mempelai wanita</text><text x="32" y="482" font-size="14" fill="#0a0a0a">Perkiraan datang</text><text x="358" y="482" font-size="14" fill="#666666" text-anchor="end">Belum diisi</text><text x="32" y="534" font-size="14" fill="#0a0a0a">Check-in</text><text x="358" y="534" font-size="14" fill="#666666" text-anchor="end">Belum datang</text></g></g>
<g id="e-composeA"><g transform="translate(305 28)"><rect x="0" y="768" width="390" height="76" rx="0" fill="#f5f1eb"/><rect x="8" y="786" width="374" height="52" rx="26" fill="rgba(0,0,0,.08)"/><rect x="8" y="784" width="374" height="52" rx="26" fill="#fff"/><text x="29" y="815" font-size="15" fill="#666666">Tulis balasan</text><circle cx="357" cy="810" r="20" fill="#1daa61"/><g transform="translate(345 798) scale(1)" fill="#fff"><path d="M5.4 19.43a.99.99 0 0 1-.95-.1.93.93 0 0 1-.45-.83V14l8-2-8-2V5.5c0-.37.15-.65.45-.84a1 1 0 0 1 .95-.09l15.4 6.5c.42.19.63.5.63.93 0 .43-.21.74-.63.93l-15.4 6.5Z"/></g></g></g>
<g id="e-menu"><g transform="translate(305 28)"><rect x="142" y="62" width="232" height="180" rx="16" fill="rgba(0,0,0,.08)"/><rect x="141" y="58" width="234" height="181" rx="17" fill="rgba(0,0,0,.06)"/><rect x="142" y="56" width="232" height="180" rx="16" fill="#fff"/><g transform="translate(162 75) scale(0.75)" fill="none" stroke="#666666" stroke-width="2" stroke-linecap="round" stroke-linejoin="round"><path d="M21.174 6.812a1 1 0 0 0-3.986-3.987L3.842 16.174a2 2 0 0 0-.5.83l-1.321 4.352a.5.5 0 0 0 .623.622l4.353-1.32a2 2 0 0 0 .83-.497z"/><path d="m15 5 4 4"/></g><text x="196" y="89" font-size="15" fill="#0a0a0a">Ubah ucapan</text><g transform="translate(162 116) scale(0.75)" fill="none" stroke="#666666" stroke-width="2" stroke-linecap="round" stroke-linejoin="round"><path d="M10.733 5.076a10.744 10.744 0 0 1 11.205 6.575 1 1 0 0 1 0 .696 10.747 10.747 0 0 1-1.444 2.49"/><path d="M14.084 14.158a3 3 0 0 1-4.242-4.242"/><path d="M17.479 17.499a10.75 10.75 0 0 1-15.417-5.151 1 1 0 0 1 0-.696 10.75 10.75 0 0 1 4.446-5.143"/><path d="m2 2 20 20"/></g><text x="196" y="130" font-size="15" fill="#0a0a0a">Sembunyikan ucapan</text><g transform="translate(162 157) scale(0.75)" fill="none" stroke="#666666" stroke-width="2" stroke-linecap="round" stroke-linejoin="round"><rect width="18" height="11" x="3" y="11" rx="2" ry="2"/><path d="M7 11V7a5 5 0 0 1 9.9-1"/></g><text x="196" y="171" font-size="15" fill="#0a0a0a">Buka kunci perangkat</text><g transform="translate(162 198) scale(0.75)" fill="#b80531"><path d="M7 21c-.55 0-1.02-.2-1.41-.59-.4-.39-.59-.86-.59-1.41V6a.97.97 0 0 1-.71-.29A.97.97 0 0 1 4 5c0-.28.1-.52.29-.71.19-.2.43-.29.71-.29h4c0-.28.1-.52.29-.71.19-.2.43-.29.71-.29h4c.28 0 .52.1.71.29.2.19.29.43.29.71h4c.28 0 .52.1.71.29.2.19.29.43.29.71 0 .28-.1.52-.29.71A.94.94 0 0 1 19 6v13c0 .55-.2 1.02-.59 1.41-.39.4-.86.59-1.41.59H7ZM17 6H7v13h10V6Zm-7 11c.28 0 .52-.1.71-.29.2-.19.29-.43.29-.71V9c0-.28-.1-.52-.29-.71A.97.97 0 0 0 10 8c-.28 0-.52.1-.71.29A.94.94 0 0 0 9 9v7c0 .28.1.52.29.71.19.2.43.29.71.29Zm4 0c.28 0 .52-.1.71-.29.2-.19.29-.43.29-.71V9c0-.28-.1-.52-.29-.71A.97.97 0 0 0 14 8c-.28 0-.52.1-.71.29A.94.94 0 0 0 13 9v7c0 .28.1.52.29.71.19.2.43.29.71.29Z"/></g><text x="196" y="212" font-size="15" fill="#b80531">Hapus data tamu</text></g></g>
<g id="e-reply"><g transform="translate(305 28)"><rect x="0" y="752" width="390" height="92" rx="0" fill="#f5f1eb"/><text x="16" y="772" font-size="13" fill="#666666">Balasan untuk Dewi Lestari</text><rect x="8" y="786" width="374" height="52" rx="26" fill="rgba(0,0,0,.08)"/><rect x="8" y="784" width="374" height="52" rx="26" fill="#fff"/><g transform="translate(301 799) scale(1)" fill="#0a0a0a"><path d="m12 13.4-4.9 4.9a.95.95 0 0 1-.7.27.95.95 0 0 1-.7-.27.95.95 0 0 1-.28-.7c0-.28.1-.52.28-.7l4.9-4.9-4.9-4.9a.95.95 0 0 1-.28-.7.95.95 0 0 1 .97-.98c.3 0 .53.1.71.28l4.9 4.9 4.9-4.9a.95.95 0 0 1 .7-.27c.28 0 .52.09.7.27.18.18.27.42.27.7 0 .28-.09.52-.27.7L13.4 12l4.9 4.9c.18.18.27.42.27.7 0 .28-.09.52-.27.7a.95.95 0 0 1-.7.27.95.95 0 0 1-.7-.27L12 13.4Z"/></g><circle cx="357" cy="811" r="20" fill="#1daa61"/><g transform="translate(345 799) scale(1)" fill="#fff"><path d="M5.4 19.43a.99.99 0 0 1-.95-.1.93.93 0 0 1-.45-.83V14l8-2-8-2V5.5c0-.37.15-.65.45-.84a1 1 0 0 1 .95-.09l15.4 6.5c.42.19.63.5.63.93 0 .43-.21.74-.63.93l-15.4 6.5Z"/></g></g></g>
<g id="e-phReply"><g transform="translate(305 28)"><text x="29" y="816" font-size="15" fill="#9e9e9e">Tulis ucapan terima kasih...</text></g></g>
<g id="e-typed"><g clip-path="url(#ty3_0)"><g transform="translate(305 28)"><text x="29" y="816" font-size="15" fill="#0a0a0a">Terima kasih doanya, Dewi!</text></g></g></g>
<g id="e-out"><g transform="translate(305 28)"><rect x="0" y="251" width="390" height="900" rx="0" fill="#f5f1eb"/><rect x="136.5" y="251" width="117" height="24" rx="6" fill="#fff"/><text x="195" y="267" font-size="12" font-weight="500" fill="#666666" text-anchor="middle">14 Oktober 2026</text><rect x="146" y="287" width="228" height="48" rx="7.5" fill="#d9fdd3"/><rect x="364" y="287" width="10" height="10" rx="0" fill="#d9fdd3"/><path d="M374 287 h6.5 q2.6 0 1.1 2.1 l-7.6 9.9 z" fill="#d9fdd3"/><text x="155" y="308" font-size="14.2" fill="#0a0a0a">Terima kasih doanya, Dewi!</text><text x="347" y="327" font-size="11" fill="#666666" text-anchor="end">10.15</text><g transform="translate(351 315) scale(0.6667)" fill="#027eb5"><path d="M14.73 6.01a1 1 0 0 1 1.41-.15l.01.01a1 1 0 0 1 .15 1.41L7.6 18.01a1 1 0 0 1-.73.37h-.05c-.26 0-.52-.11-.71-.3l-4.03-4.09a.99.99 0 0 1 0-1.41.99.99 0 0 1 1.41 0l3.25 3.29 7.99-9.86Zm5.71.12a1 1 0 0 1 1.41-.15h-.01a1 1 0 0 1 .15 1.41l-8.41 10.45a1 1 0 0 1-.73.37h-.05a1 1 0 0 1-.71-.3l-1.36-1.26a.55.55 0 0 1-.02-.81l.56-.68c.21-.2.53-.21.75-.03l.71.58 7.71-9.58Z"/></g><text x="20" y="391" font-size="14" fill="#666666">Info tamu</text><rect x="16" y="399" width="358" height="268" rx="12" fill="#fff"/><text x="32" y="434" font-size="14" fill="#0a0a0a">Kehadiran</text><text x="358" y="434" font-size="14" fill="#666666" text-anchor="end">Hadir</text><text x="32" y="486" font-size="14" fill="#0a0a0a">Jumlah tamu</text><text x="358" y="486" font-size="14" fill="#666666" text-anchor="end">2 orang</text><text x="32" y="538" font-size="14" fill="#0a0a0a">Pihak keluarga</text><text x="358" y="538" font-size="14" fill="#666666" text-anchor="end">Mempelai wanita</text><text x="32" y="590" font-size="14" fill="#0a0a0a">Perkiraan datang</text><text x="358" y="590" font-size="14" fill="#666666" text-anchor="end">Belum diisi</text><text x="32" y="642" font-size="14" fill="#0a0a0a">Check-in</text><text x="358" y="642" font-size="14" fill="#666666" text-anchor="end">Belum datang</text><rect x="0" y="768" width="390" height="76" rx="0" fill="#f5f1eb"/><rect x="8" y="786" width="374" height="52" rx="26" fill="rgba(0,0,0,.08)"/><rect x="8" y="784" width="374" height="52" rx="26" fill="#fff"/><text x="29" y="815" font-size="15" fill="#666666">Ubah balasan</text><circle cx="357" cy="810" r="20" fill="#1daa61"/><g transform="translate(345 798) scale(1)" fill="#fff"><path d="M5.4 19.43a.99.99 0 0 1-.95-.1.93.93 0 0 1-.45-.83V14l8-2-8-2V5.5c0-.37.15-.65.45-.84a1 1 0 0 1 .95-.09l15.4 6.5c.42.19.63.5.63.93 0 .43-.21.74-.63.93l-15.4 6.5Z"/></g></g></g>
<g id="e-saved"><g transform="translate(305 28)"><rect x="89" y="708" width="212" height="48" rx="4" fill="#242626"/><text x="195" y="737" font-size="14" fill="#fff" text-anchor="middle">Balasan berhasil disimpan.</text></g></g>
<g id="e-list"><g transform="translate(305 28)"><rect x="0" y="0" width="390" height="844" rx="0" fill="#fff"/><rect x="0" y="0" width="390" height="64" rx="0" fill="#fff"/><text x="16" y="40" font-size="22" fill="#1daa61">Tamu</text><g transform="translate(291 20) scale(1)" fill="none" stroke="#0a0a0a" stroke-width="2" stroke-linecap="round" stroke-linejoin="round"><path d="M21 12a9 9 0 1 1-9-9c2.52 0 4.93 1 6.74 2.74L21 8"/><path d="M21 3v5h-5"/></g><g transform="translate(335 20) scale(1)" fill="#0a0a0a"><path d="M12 15.57a1.1 1.1 0 0 1-.38-.06.88.88 0 0 1-.32-.21l-3.6-3.6a.92.92 0 0 1-.29-.7 1.03 1.03 0 0 1 1-1.01c.28-.01.52.08.71.29L11 12.14V5c0-.28.1-.52.29-.71.19-.2.43-.29.71-.29.28 0 .52.1.71.29.2.19.29.43.29.71v7.15l1.88-1.88c.2-.2.43-.3.7-.28a1.02 1.02 0 0 1 1 1.01c.02.27-.08.5-.28.7l-3.6 3.6a.8.8 0 0 1-.32.21 1.1 1.1 0 0 1-.38.06ZM6 20c-.55 0-1.02-.2-1.41-.59-.4-.39-.59-.86-.59-1.41v-2c0-.28.1-.52.29-.71.19-.2.43-.29.71-.29.28 0 .52.1.71.29.2.19.29.43.29.71v2h12v-2c0-.28.1-.52.29-.71.19-.2.43-.29.71-.29.28 0 .52.1.71.29.2.19.29.43.29.71v2c0 .55-.2 1.02-.59 1.41-.39.4-.86.59-1.41.59H6Z"/></g><rect x="20" y="66" width="350" height="40" rx="20" fill="#f6f5f4"/><g transform="translate(36 76) scale(0.8333)" fill="#666666"><path d="M9.5 16a6.27 6.27 0 0 1-4.61-1.89A6.27 6.27 0 0 1 3 9.5c0-1.82.63-3.35 1.89-4.61A6.27 6.27 0 0 1 9.5 3c1.82 0 3.35.63 4.61 1.89A6.27 6.27 0 0 1 16 9.5a6.1 6.1 0 0 1-1.3 3.8l5.6 5.6c.18.18.27.42.27.7 0 .28-.09.52-.27.7a.95.95 0 0 1-.7.27.95.95 0 0 1-.7-.27l-5.6-5.6A5.96 5.96 0 0 1 9.5 16Zm0-2c1.25 0 2.31-.44 3.19-1.31A4.34 4.34 0 0 0 14 9.5c0-1.25-.44-2.31-1.31-3.19A4.34 4.34 0 0 0 9.5 5c-1.25 0-2.31.44-3.19 1.31A4.34 4.34 0 0 0 5 9.5c0 1.25.44 2.31 1.31 3.19A4.34 4.34 0 0 0 9.5 14Z"/></g><text x="68" y="91" font-size="14" fill="#666666">Cari nama, ucapan, atau nomor HP</text><svg x="0" y="100" width="370" height="60" viewBox="0 100 370 60" overflow="hidden"><rect x="20.5" y="116.5" width="81" height="31" rx="16" fill="#d9fdd3" stroke="#bfe6b8" stroke-width="1"/><text x="32" y="137" font-size="14" font-weight="500" fill="#15603e">Semua</text><text x="83" y="137" font-size="12" fill="#15603e">4</text><rect x="110.5" y="116.5" width="70" height="31" rx="16" fill="#fff" stroke="#cccccc" stroke-width="1"/><text x="122" y="137" font-size="14" font-weight="500" fill="#666666">Hadir</text><text x="162" y="137" font-size="12" fill="#666666">2</text><rect x="189.5" y="116.5" width="108" height="31" rx="16" fill="#fff" stroke="#cccccc" stroke-width="1"/><text x="201" y="137" font-size="14" font-weight="500" fill="#666666">Masih ragu</text><text x="279" y="137" font-size="12" fill="#666666">0</text><rect x="306.5" y="116.5" width="108" height="31" rx="16" fill="#fff" stroke="#cccccc" stroke-width="1"/><text x="318" y="137" font-size="14" font-weight="500" fill="#666666">Tidak hadir</text><text x="396" y="137" font-size="12" fill="#666666">1</text><rect x="423.5" y="116.5" width="149" height="31" rx="16" fill="#fff" stroke="#cccccc" stroke-width="1"/><text x="435" y="137" font-size="14" font-weight="500" fill="#666666">Belum konfirmasi</text><text x="554" y="137" font-size="12" fill="#666666">1</text></svg><text x="20" y="171" font-size="13" fill="#666666">Kehadiran dan ucapan.</text><text x="370" y="171" font-size="13" font-weight="500" fill="#666666" text-anchor="end">4 tamu</text><text x="23" y="203" font-size="13" font-weight="500" fill="#666666">Oktober 2026</text><circle cx="47" cy="247" r="24" fill="#e8e0ff"/><text x="47" y="253" font-size="17" fill="#5e47de" text-anchor="middle">DL</text><text x="86" y="242" font-size="16" fill="#0a0a0a">Dewi Lestari</text><text x="365" y="242" font-size="12" font-weight="500" fill="#666666" text-anchor="end">12 Okt</text><g transform="translate(86 252) scale(0.6667)" fill="#15603e"><path d="M16.14 5.86a1 1 0 0 0-1.41.15l-7.99 9.86-3.25-3.29a.99.99 0 0 0-1.41 0 .99.99 0 0 0 0 1.41l4.03 4.09c.19.19.45.3.71.3h.05a1 1 0 0 0 .73-.37l8.7-10.73a1 1 0 0 0-.15-1.41l-.01-.01Z"/></g><text x="105" y="265" font-size="14" fill="#15603e">Hadir</text><text x="143" y="265" font-size="14" fill="#666666">· Selamat ya Rani &amp; Dimas, semo…</text><circle cx="47" cy="319" r="24" fill="#caecfa"/><text x="47" y="325" font-size="17" fill="#027eb5" text-anchor="middle">RH</text><text x="86" y="314" font-size="16" fill="#0a0a0a">Rudi Hartono</text><text x="365" y="314" font-size="12" font-weight="500" fill="#666666" text-anchor="end">11 Okt</text><g transform="translate(86 324) scale(0.6667)" fill="#555"><path d="m12 13.4-4.9 4.9a.95.95 0 0 1-.7.27.95.95 0 0 1-.7-.27.95.95 0 0 1-.28-.7c0-.28.1-.52.28-.7l4.9-4.9-4.9-4.9a.95.95 0 0 1-.28-.7.95.95 0 0 1 .97-.98c.3 0 .53.1.71.28l4.9 4.9 4.9-4.9a.95.95 0 0 1 .7-.27c.28 0 .52.09.7.27.18.18.27.42.27.7 0 .28-.09.52-.27.7L13.4 12l4.9 4.9c.18.18.27.42.27.7 0 .28-.09.52-.27.7a.95.95 0 0 1-.7.27.95.95 0 0 1-.7-.27L12 13.4Z"/></g><text x="105" y="337" font-size="14" fill="#555">Tidak hadir</text><text x="180" y="337" font-size="14" fill="#666666">· Maaf belum bisa datang</text><circle cx="47" cy="391" r="24" fill="#f4ded1"/><text x="47" y="397" font-size="17" fill="#855538" text-anchor="middle">SW</text><text x="86" y="386" font-size="16" fill="#0a0a0a">Sari Wulandari</text><text x="365" y="386" font-size="12" font-weight="500" fill="#666666" text-anchor="end">10 Okt</text><text x="86" y="409" font-size="14" fill="#666666">Belum konfirmasi</text><text x="201" y="409" font-size="14" fill="#666666">· Belum mengirim konfir…</text><circle cx="47" cy="463" r="24" fill="#cbf2ee"/><text x="47" y="469" font-size="17" fill="#028377" text-anchor="middle">BA</text><text x="86" y="458" font-size="16" fill="#0a0a0a">Bapak Andi &amp; Ibu Rina</text><text x="365" y="458" font-size="12" font-weight="500" fill="#666666" text-anchor="end">9 Okt</text><g transform="translate(86 468) scale(0.6667)" fill="#15603e"><path d="M16.14 5.86a1 1 0 0 0-1.41.15l-7.99 9.86-3.25-3.29a.99.99 0 0 0-1.41 0 .99.99 0 0 0 0 1.41l4.03 4.09c.19.19.45.3.71.3h.05a1 1 0 0 0 .73-.37l8.7-10.73a1 1 0 0 0-.15-1.41l-.01-.01Z"/></g><text x="105" y="481" font-size="14" fill="#15603e">Hadir</text><text x="143" y="481" font-size="14" fill="#666666">· Barakallahu lakuma</text><rect x="0" y="773" width="390" height="71" rx="0" fill="#fff"/><line x1="0" y1="773.5" x2="390" y2="773.5" stroke="#e6e6e6" stroke-width="1"/><g transform="translate(24 788) scale(1)" fill="#0a0a0a"><path d="M12 17c.28 0 .52-.1.71-.29.2-.19.29-.43.29-.71v-4c0-.28-.1-.52-.29-.71A.97.97 0 0 0 12 11c-.28 0-.52.1-.71.29A.94.94 0 0 0 11 12v4c0 .28.1.52.29.71.19.2.43.29.71.29Zm0-8c.28 0 .52-.1.71-.29.2-.19.29-.43.29-.71 0-.28-.1-.52-.29-.71A.97.97 0 0 0 12 7c-.28 0-.52.1-.71.29A.94.94 0 0 0 11 8c0 .28.1.52.29.71.19.2.43.29.71.29Zm0 13a10.1 10.1 0 0 1-9.21-6.1A9.74 9.74 0 0 1 2 12a10.1 10.1 0 0 1 6.1-9.21A9.74 9.74 0 0 1 12 2a10.1 10.1 0 0 1 9.21 6.1c.53 1.22.79 2.52.79 3.9s-.26 2.68-.79 3.9a10.1 10.1 0 0 1-5.31 5.31A9.74 9.74 0 0 1 12 22Zm0-2c2.23 0 4.13-.77 5.68-2.32A7.72 7.72 0 0 0 20 12a7.7 7.7 0 0 0-2.32-5.67A7.72 7.72 0 0 0 12 4a7.7 7.7 0 0 0-5.67 2.33A7.72 7.72 0 0 0 4 12c0 2.23.78 4.13 2.33 5.68A7.72 7.72 0 0 0 12 20Z"/></g><text x="36" y="833" font-size="12" font-weight="500" fill="#0a0a0a" text-anchor="middle">Beranda</text><g transform="translate(89 788) scale(1)" fill="#0a0a0a"><path fill-rule="evenodd" d="M22 6.67C22 5.19 20.8 4 19.33 4H1.8a1 1 0 0 0-.85 1.53L3 9v8.33C3 18.81 4.2 20 5.67 20h13.66c1.48 0 2.67-1.2 2.67-2.67V6.67ZM7 10a1 1 0 0 1 1-1h9a1 1 0 1 1 0 2H8a1 1 0 0 1-1-1Zm1 3a1 1 0 1 0 0 2h6a1 1 0 1 0 0-2H8Z" clip-rule="evenodd"/></g><text x="101" y="833" font-size="12" font-weight="500" fill="#0a0a0a" text-anchor="middle">Kirim</text><rect x="134" y="784" width="64" height="32" rx="16" fill="#d9fdd3"/><g transform="translate(154 788) scale(1)" fill="#15603e"><path fill-rule="evenodd" d="M6.37 18.67a1.81 1.81 0 0 1-.58-1.24c-.01-.5-.03-1.5.03-1.94a2.7 2.7 0 0 1 .4-1.1 2.84 2.84 0 0 1 .9-.82c.46-.28.98-.46 1.4-.58A12.2 12.2 0 0 1 12 12.5a12.69 12.69 0 0 1 3.47.49 5.76 5.76 0 0 1 1.52.65c.28.19.56.44.78.76a2.41 2.41 0 0 1 .41 1.1c.06.43.04 1.43.03 1.93a1.9 1.9 0 0 1-.58 1.24c-.22.2-.48.33-.75.33H7.12c-.27 0-.53-.13-.75-.33Zm13.6-3.27c.04.6.03.86.02 1.6v.49a4.58 4.58 0 0 1-.3 1.51h2.97c.72 0 1.31-1.85 1.33-2.58.01-.4.02-.13-.02-.46a2.34 2.34 0 0 0-.95-1.6 4.27 4.27 0 0 0-1.41-.68h-.02v-.01a7.72 7.72 0 0 0-2.35-.27 4.18 4.18 0 0 1 .72 2Zm-2.04-3.95a2.65 2.65 0 0 0 3.16.06 2.67 2.67 0 1 0-3.16-.06ZM14.9 9.62A3.54 3.54 0 0 0 15.5 7a3.56 3.56 0 1 0-.61 2.62Zm-7.88.4a2.67 2.67 0 1 0-5.16-1.38 2.67 2.67 0 0 0 5.16 1.38Zm-4.42 3.6-.18.05h-.03a4.3 4.3 0 0 0-1.41.69 2.3 2.3 0 0 0-.95 1.6c-.04.33-.03 1.06-.02 1.46.02.73.61 1.58 1.33 1.58H4.3a4.58 4.58 0 0 1-.3-1.51V17c-.01-.74-.02-1 .03-1.6 0-.05 0-.1.02-.15a4.48 4.48 0 0 1 .7-1.85 7.22 7.22 0 0 0-2.16.22Zm9.4.88c-1.21 0-2.22.2-2.92.4-.37.12-.68.23-.91.38-.23.13-.3.25-.34.34a.7.7 0 0 0-.03.14s0-.01 0 0L7.79 17h8.42v-1.24c-.01-.01 0 .01 0 0a.7.7 0 0 0-.04-.14c-.03-.09-.11-.2-.34-.34a3.84 3.84 0 0 0-.91-.37c-.7-.2-1.7-.41-2.92-.41ZM12 6a1.55 1.55 0 1 0 0 3.11c.86 0 1.56-.7 1.56-1.55C13.56 6.7 12.86 6 12 6Z" clip-rule="evenodd"/></g><text x="166" y="833" font-size="12" font-weight="500" fill="#0a0a0a" text-anchor="middle">Tamu</text><g transform="translate(219 788) scale(1)" fill="#0a0a0a"><path fill-rule="evenodd" d="M15.83 8.63A1 1 0 0 1 17.2 9a5.98 5.98 0 0 1 0 6 1 1 0 0 1-1.73-1 3.98 3.98 0 0 0 0-4 1 1 0 0 1 .36-1.37Zm-7.66 0A1 1 0 0 1 8.53 10a3.98 3.98 0 0 0 0 4 1 1 0 0 1-1.73 1 5.98 5.98 0 0 1 0-6 1 1 0 0 1 1.37-.37Z" clip-rule="evenodd"/><path d="M13.5 12a1.5 1.5 0 1 1-3 0 1.5 1.5 0 0 1 3 0Z"/><path fill-rule="evenodd" d="m5.33 16.48-.23.8c-.24.77-.48 1.6-.68 2.3.7-.2 1.53-.44 2.3-.68l.8-.23.72.39a8 8 0 1 0-3.3-3.3l.4.72Zm-2.15.22A48.91 48.91 0 0 0 2 21a1 1 0 0 0 1 1c.31 0 2.46-.63 4.3-1.18a10 10 0 1 0-4.12-4.12Z" clip-rule="evenodd"/></g><text x="231" y="833" font-size="12" font-weight="500" fill="#0a0a0a" text-anchor="middle">Ucapan</text><g transform="translate(284 788) scale(1)" fill="#0a0a0a"><path d="m10.6 13.4-2.15-2.15a.95.95 0 0 0-.7-.28.95.95 0 0 0-.97.97c0 .3.09.53.27.71L9.9 15.5a.96.96 0 0 0 1.4 0l5.65-5.65a.95.95 0 0 0 .28-.7.95.95 0 0 0-.98-.97.96.96 0 0 0-.7.27L10.6 13.4ZM5 21c-.55 0-1.02-.2-1.41-.59-.4-.39-.59-.86-.59-1.41V5c0-.55.2-1.02.59-1.41C3.98 3.19 4.45 3 5 3h14c.55 0 1.02.2 1.41.59.4.39.59.86.59 1.41v14c0 .55-.2 1.02-.59 1.41-.39.4-.86.59-1.41.59H5Zm0-2h14V5H5v14Z"/></g><text x="296" y="833" font-size="12" font-weight="500" fill="#0a0a0a" text-anchor="middle">Hari-H</text><circle cx="357" cy="809" r="16" fill="#d9fdd3"/><text x="357" y="813.5" font-size="13" fill="#15603e" text-anchor="middle">RD</text></g></g>
<g id="e-ucapan"><g transform="translate(305 28)"><rect x="0" y="0" width="390" height="844" rx="0" fill="#fff"/><rect x="0" y="0" width="390" height="64" rx="0" fill="#fff"/><text x="16" y="40" font-size="22" fill="#1daa61">Ucapan</text><g transform="translate(291 20) scale(1)" fill="none" stroke="#0a0a0a" stroke-width="2" stroke-linecap="round" stroke-linejoin="round"><path d="M21 12a9 9 0 1 1-9-9c2.52 0 4.93 1 6.74 2.74L21 8"/><path d="M21 3v5h-5"/></g><g transform="translate(335 20) scale(1)" fill="#0a0a0a"><path d="M12 15.57a1.1 1.1 0 0 1-.38-.06.88.88 0 0 1-.32-.21l-3.6-3.6a.92.92 0 0 1-.29-.7 1.03 1.03 0 0 1 1-1.01c.28-.01.52.08.71.29L11 12.14V5c0-.28.1-.52.29-.71.19-.2.43-.29.71-.29.28 0 .52.1.71.29.2.19.29.43.29.71v7.15l1.88-1.88c.2-.2.43-.3.7-.28a1.02 1.02 0 0 1 1 1.01c.02.27-.08.5-.28.7l-3.6 3.6a.8.8 0 0 1-.32.21 1.1 1.1 0 0 1-.38.06ZM6 20c-.55 0-1.02-.2-1.41-.59-.4-.39-.59-.86-.59-1.41v-2c0-.28.1-.52.29-.71.19-.2.43-.29.71-.29.28 0 .52.1.71.29.2.19.29.43.29.71v2h12v-2c0-.28.1-.52.29-.71.19-.2.43-.29.71-.29.28 0 .52.1.71.29.2.19.29.43.29.71v2c0 .55-.2 1.02-.59 1.41-.39.4-.86.59-1.41.59H6Z"/></g><rect x="20" y="66" width="350" height="40" rx="20" fill="#f6f5f4"/><g transform="translate(36 76) scale(0.8333)" fill="#666666"><path d="M9.5 16a6.27 6.27 0 0 1-4.61-1.89A6.27 6.27 0 0 1 3 9.5c0-1.82.63-3.35 1.89-4.61A6.27 6.27 0 0 1 9.5 3c1.82 0 3.35.63 4.61 1.89A6.27 6.27 0 0 1 16 9.5a6.1 6.1 0 0 1-1.3 3.8l5.6 5.6c.18.18.27.42.27.7 0 .28-.09.52-.27.7a.95.95 0 0 1-.7.27.95.95 0 0 1-.7-.27l-5.6-5.6A5.96 5.96 0 0 1 9.5 16Zm0-2c1.25 0 2.31-.44 3.19-1.31A4.34 4.34 0 0 0 14 9.5c0-1.25-.44-2.31-1.31-3.19A4.34 4.34 0 0 0 9.5 5c-1.25 0-2.31.44-3.19 1.31A4.34 4.34 0 0 0 5 9.5c0 1.25.44 2.31 1.31 3.19A4.34 4.34 0 0 0 9.5 14Z"/></g><text x="68" y="91" font-size="14" fill="#666666">Cari nama, ucapan, atau nomor HP</text><text x="20" y="129" font-size="13" fill="#666666">Ucapan dan doa.</text><text x="370" y="129" font-size="13" font-weight="500" fill="#666666" text-anchor="end">3 ucapan</text><text x="23" y="166" font-size="13" font-weight="500" fill="#666666">Oktober 2026</text><rect x="23.5" y="201.5" width="17" height="17" rx="3" fill="#fff" stroke="#959393" stroke-width="1.5"/><circle cx="91" cy="210" r="24" fill="#e8e0ff"/><text x="91" y="216" font-size="17" fill="#5e47de" text-anchor="middle">DL</text><text x="130" y="205" font-size="16" fill="#0a0a0a">Dewi Lestari</text><text x="365" y="205" font-size="12" font-weight="500" fill="#666666" text-anchor="end">12 Okt</text><text x="130" y="228" font-size="14" fill="#666666">Sudah dibalas</text><text x="223" y="228" font-size="14" fill="#666666">· Selamat ya Rani &amp;…</text><rect x="23.5" y="273.5" width="17" height="17" rx="3" fill="#fff" stroke="#959393" stroke-width="1.5"/><circle cx="91" cy="282" r="24" fill="#caecfa"/><text x="91" y="288" font-size="17" fill="#027eb5" text-anchor="middle">RH</text><text x="130" y="277" font-size="16" fill="#0a0a0a">Rudi Hartono</text><text x="365" y="277" font-size="12" font-weight="500" fill="#666666" text-anchor="end">11 Okt</text><text x="130" y="300" font-size="14" fill="#666666">Belum dibalas</text><text x="223" y="300" font-size="14" fill="#666666">· Maaf belum bisa da…</text><rect x="23.5" y="345.5" width="17" height="17" rx="3" fill="#fff" stroke="#959393" stroke-width="1.5"/><circle cx="91" cy="354" r="24" fill="#cbf2ee"/><text x="91" y="360" font-size="17" fill="#028377" text-anchor="middle">BA</text><text x="130" y="349" font-size="16" fill="#0a0a0a">Bapak Andi &amp; Ibu Rina</text><text x="365" y="349" font-size="12" font-weight="500" fill="#666666" text-anchor="end">9 Okt</text><text x="130" y="372" font-size="14" fill="#666666">Belum dibalas</text><text x="223" y="372" font-size="14" fill="#666666">· Barakallahu lakuma</text><rect x="0" y="773" width="390" height="71" rx="0" fill="#fff"/><line x1="0" y1="773.5" x2="390" y2="773.5" stroke="#e6e6e6" stroke-width="1"/><g transform="translate(24 788) scale(1)" fill="#0a0a0a"><path d="M12 17c.28 0 .52-.1.71-.29.2-.19.29-.43.29-.71v-4c0-.28-.1-.52-.29-.71A.97.97 0 0 0 12 11c-.28 0-.52.1-.71.29A.94.94 0 0 0 11 12v4c0 .28.1.52.29.71.19.2.43.29.71.29Zm0-8c.28 0 .52-.1.71-.29.2-.19.29-.43.29-.71 0-.28-.1-.52-.29-.71A.97.97 0 0 0 12 7c-.28 0-.52.1-.71.29A.94.94 0 0 0 11 8c0 .28.1.52.29.71.19.2.43.29.71.29Zm0 13a10.1 10.1 0 0 1-9.21-6.1A9.74 9.74 0 0 1 2 12a10.1 10.1 0 0 1 6.1-9.21A9.74 9.74 0 0 1 12 2a10.1 10.1 0 0 1 9.21 6.1c.53 1.22.79 2.52.79 3.9s-.26 2.68-.79 3.9a10.1 10.1 0 0 1-5.31 5.31A9.74 9.74 0 0 1 12 22Zm0-2c2.23 0 4.13-.77 5.68-2.32A7.72 7.72 0 0 0 20 12a7.7 7.7 0 0 0-2.32-5.67A7.72 7.72 0 0 0 12 4a7.7 7.7 0 0 0-5.67 2.33A7.72 7.72 0 0 0 4 12c0 2.23.78 4.13 2.33 5.68A7.72 7.72 0 0 0 12 20Z"/></g><text x="36" y="833" font-size="12" font-weight="500" fill="#0a0a0a" text-anchor="middle">Beranda</text><g transform="translate(89 788) scale(1)" fill="#0a0a0a"><path fill-rule="evenodd" d="M22 6.67C22 5.19 20.8 4 19.33 4H1.8a1 1 0 0 0-.85 1.53L3 9v8.33C3 18.81 4.2 20 5.67 20h13.66c1.48 0 2.67-1.2 2.67-2.67V6.67ZM7 10a1 1 0 0 1 1-1h9a1 1 0 1 1 0 2H8a1 1 0 0 1-1-1Zm1 3a1 1 0 1 0 0 2h6a1 1 0 1 0 0-2H8Z" clip-rule="evenodd"/></g><text x="101" y="833" font-size="12" font-weight="500" fill="#0a0a0a" text-anchor="middle">Kirim</text><g transform="translate(154 788) scale(1)" fill="#0a0a0a"><path fill-rule="evenodd" d="M6.37 18.67a1.81 1.81 0 0 1-.58-1.24c-.01-.5-.03-1.5.03-1.94a2.7 2.7 0 0 1 .4-1.1 2.84 2.84 0 0 1 .9-.82c.46-.28.98-.46 1.4-.58A12.2 12.2 0 0 1 12 12.5a12.69 12.69 0 0 1 3.47.49 5.76 5.76 0 0 1 1.52.65c.28.19.56.44.78.76a2.41 2.41 0 0 1 .41 1.1c.06.43.04 1.43.03 1.93a1.9 1.9 0 0 1-.58 1.24c-.22.2-.48.33-.75.33H7.12c-.27 0-.53-.13-.75-.33Zm13.6-3.27c.04.6.03.86.02 1.6v.49a4.58 4.58 0 0 1-.3 1.51h2.97c.72 0 1.31-1.85 1.33-2.58.01-.4.02-.13-.02-.46a2.34 2.34 0 0 0-.95-1.6 4.27 4.27 0 0 0-1.41-.68h-.02v-.01a7.72 7.72 0 0 0-2.35-.27 4.18 4.18 0 0 1 .72 2Zm-2.04-3.95a2.65 2.65 0 0 0 3.16.06 2.67 2.67 0 1 0-3.16-.06ZM14.9 9.62A3.54 3.54 0 0 0 15.5 7a3.56 3.56 0 1 0-.61 2.62Zm-7.88.4a2.67 2.67 0 1 0-5.16-1.38 2.67 2.67 0 0 0 5.16 1.38Zm-4.42 3.6-.18.05h-.03a4.3 4.3 0 0 0-1.41.69 2.3 2.3 0 0 0-.95 1.6c-.04.33-.03 1.06-.02 1.46.02.73.61 1.58 1.33 1.58H4.3a4.58 4.58 0 0 1-.3-1.51V17c-.01-.74-.02-1 .03-1.6 0-.05 0-.1.02-.15a4.48 4.48 0 0 1 .7-1.85 7.22 7.22 0 0 0-2.16.22Zm9.4.88c-1.21 0-2.22.2-2.92.4-.37.12-.68.23-.91.38-.23.13-.3.25-.34.34a.7.7 0 0 0-.03.14s0-.01 0 0L7.79 17h8.42v-1.24c-.01-.01 0 .01 0 0a.7.7 0 0 0-.04-.14c-.03-.09-.11-.2-.34-.34a3.84 3.84 0 0 0-.91-.37c-.7-.2-1.7-.41-2.92-.41ZM12 6a1.55 1.55 0 1 0 0 3.11c.86 0 1.56-.7 1.56-1.55C13.56 6.7 12.86 6 12 6Z" clip-rule="evenodd"/></g><text x="166" y="833" font-size="12" font-weight="500" fill="#0a0a0a" text-anchor="middle">Tamu</text><rect x="199" y="784" width="64" height="32" rx="16" fill="#d9fdd3"/><g transform="translate(219 788) scale(1)" fill="#15603e"><path fill-rule="evenodd" d="M15.83 8.63A1 1 0 0 1 17.2 9a5.98 5.98 0 0 1 0 6 1 1 0 0 1-1.73-1 3.98 3.98 0 0 0 0-4 1 1 0 0 1 .36-1.37Zm-7.66 0A1 1 0 0 1 8.53 10a3.98 3.98 0 0 0 0 4 1 1 0 0 1-1.73 1 5.98 5.98 0 0 1 0-6 1 1 0 0 1 1.37-.37Z" clip-rule="evenodd"/><path d="M13.5 12a1.5 1.5 0 1 1-3 0 1.5 1.5 0 0 1 3 0Z"/><path fill-rule="evenodd" d="m5.33 16.48-.23.8c-.24.77-.48 1.6-.68 2.3.7-.2 1.53-.44 2.3-.68l.8-.23.72.39a8 8 0 1 0-3.3-3.3l.4.72Zm-2.15.22A48.91 48.91 0 0 0 2 21a1 1 0 0 0 1 1c.31 0 2.46-.63 4.3-1.18a10 10 0 1 0-4.12-4.12Z" clip-rule="evenodd"/></g><text x="231" y="833" font-size="12" font-weight="500" fill="#0a0a0a" text-anchor="middle">Ucapan</text><g transform="translate(284 788) scale(1)" fill="#0a0a0a"><path d="m10.6 13.4-2.15-2.15a.95.95 0 0 0-.7-.28.95.95 0 0 0-.97.97c0 .3.09.53.27.71L9.9 15.5a.96.96 0 0 0 1.4 0l5.65-5.65a.95.95 0 0 0 .28-.7.95.95 0 0 0-.98-.97.96.96 0 0 0-.7.27L10.6 13.4ZM5 21c-.55 0-1.02-.2-1.41-.59-.4-.39-.59-.86-.59-1.41V5c0-.55.2-1.02.59-1.41C3.98 3.19 4.45 3 5 3h14c.55 0 1.02.2 1.41.59.4.39.59.86.59 1.41v14c0 .55-.2 1.02-.59 1.41-.39.4-.86.59-1.41.59H5Zm0-2h14V5H5v14Z"/></g><text x="296" y="833" font-size="12" font-weight="500" fill="#0a0a0a" text-anchor="middle">Hari-H</text><circle cx="357" cy="809" r="16" fill="#d9fdd3"/><text x="357" y="813.5" font-size="13" fill="#15603e" text-anchor="middle">RD</text></g></g>
<g id="e-masks"><rect x="0" y="0" width="1000" height="28" rx="0" fill="#eef1f5"/><rect x="0" y="872" width="1000" height="900" rx="0" fill="#eef1f5"/></g>
<rect id="ca0" x="334" y="828" width="1.5" height="20" fill="#223548"/>
</g></g>
<circle id="r0" cx="483" cy="163.8" r="16" fill="rgba(184,70,13,.18)" stroke="#b8460d" stroke-width="2.5"/><circle id="r1" cx="579.5" cy="35.7" r="16" fill="rgba(184,70,13,.18)" stroke="#b8460d" stroke-width="2.5"/><circle id="r2" cx="453.2" cy="499.1" r="16" fill="rgba(184,70,13,.18)" stroke="#b8460d" stroke-width="2.5"/><circle id="r4" cx="576.5" cy="499.7" r="16" fill="rgba(184,70,13,.18)" stroke="#b8460d" stroke-width="2.5"/><circle id="r5" cx="378.2" cy="35.7" r="16" fill="rgba(184,70,13,.18)" stroke="#b8460d" stroke-width="2.5"/><circle id="r6" cx="501.4" cy="496.7" r="16" fill="rgba(184,70,13,.18)" stroke="#b8460d" stroke-width="2.5"/>
<g id="cur"><path d="M0 0 L0 20 L5.5 15 L9.5 24 L13 22.5 L9 13.8 L16.5 13.8 Z" fill="#111" stroke="#fff" stroke-width="1.6" stroke-linejoin="round"/></g>
<rect x="0" y="536" width="960" height="64" rx="0" fill="#2b1a07"/><rect x="0" y="536" width="960" height="3" fill="rgba(255,255,255,.18)"/><rect id="prog" x="0" y="536" width="960" height="3" fill="#b8460d"/>
<g id="n0"><circle cx="32" cy="568" r="15" fill="#b8460d"/><text x="32" y="573" font-size="14" font-weight="700" fill="#ffffff" text-anchor="middle">1</text></g><g id="n1"><circle cx="32" cy="568" r="15" fill="#b8460d"/><text x="32" y="573" font-size="14" font-weight="700" fill="#ffffff" text-anchor="middle">2</text></g><g id="n2"><circle cx="32" cy="568" r="15" fill="#b8460d"/><text x="32" y="573" font-size="14" font-weight="700" fill="#ffffff" text-anchor="middle">3</text></g><g id="n3"><circle cx="32" cy="568" r="15" fill="#b8460d"/><text x="32" y="573" font-size="14" font-weight="700" fill="#ffffff" text-anchor="middle">4</text></g><g id="n4"><circle cx="32" cy="568" r="15" fill="#b8460d"/><text x="32" y="573" font-size="14" font-weight="700" fill="#ffffff" text-anchor="middle">5</text></g><g id="n5"><circle cx="32" cy="568" r="15" fill="#b8460d"/><text x="32" y="573" font-size="14" font-weight="700" fill="#ffffff" text-anchor="middle">6</text></g><g id="n6"><circle cx="32" cy="568" r="15" fill="#b8460d"/><text x="32" y="573" font-size="14" font-weight="700" fill="#ffffff" text-anchor="middle">7</text></g><g id="c0"><text x="64" y="574" font-size="16" font-weight="500" fill="#ffffff">Tab Tamu berisi RSVP dan ucapan. Ketuk satu tamu untuk detailnya.</text></g><g id="c1"><text x="64" y="574" font-size="16" font-weight="500" fill="#ffffff">Tombol ⋮ di kanan atas berisi aksi: ubah, sembunyikan, hapus.</text></g><g id="c2"><text x="64" y="574" font-size="16" font-weight="500" fill="#ffffff">Tutup menu, lalu tekan Tulis balasan di bawah.</text></g><g id="c3"><text x="64" y="574" font-size="16" font-weight="500" fill="#ffffff">Ketik ucapan terima kasih untuk tamu itu.</text></g><g id="c4"><text x="64" y="574" font-size="16" font-weight="500" fill="#ffffff">Tekan tombol kirim. Balasan tersimpan dan tampil di undangan.</text></g><g id="c5"><text x="64" y="574" font-size="16" font-weight="500" fill="#ffffff">Tekan panah kembali. Daftar tamu dan tab bawah muncul lagi.</text></g><g id="c6"><text x="64" y="574" font-size="16" font-weight="500" fill="#ffffff">Tab Ucapan: tiap ucapan bertanda Sudah dibalas atau Belum dibalas.</text></g>
</svg>
